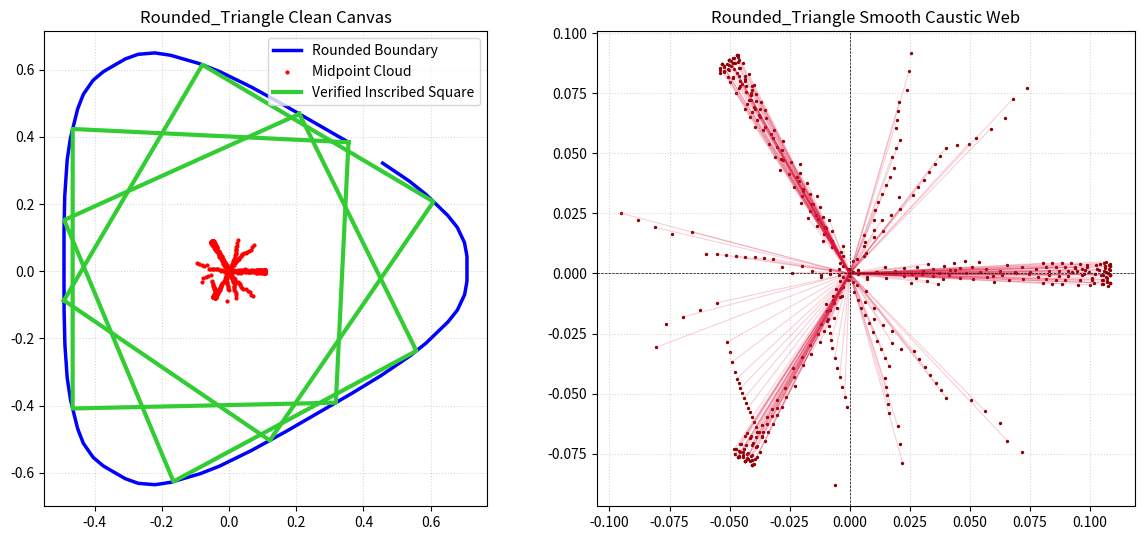
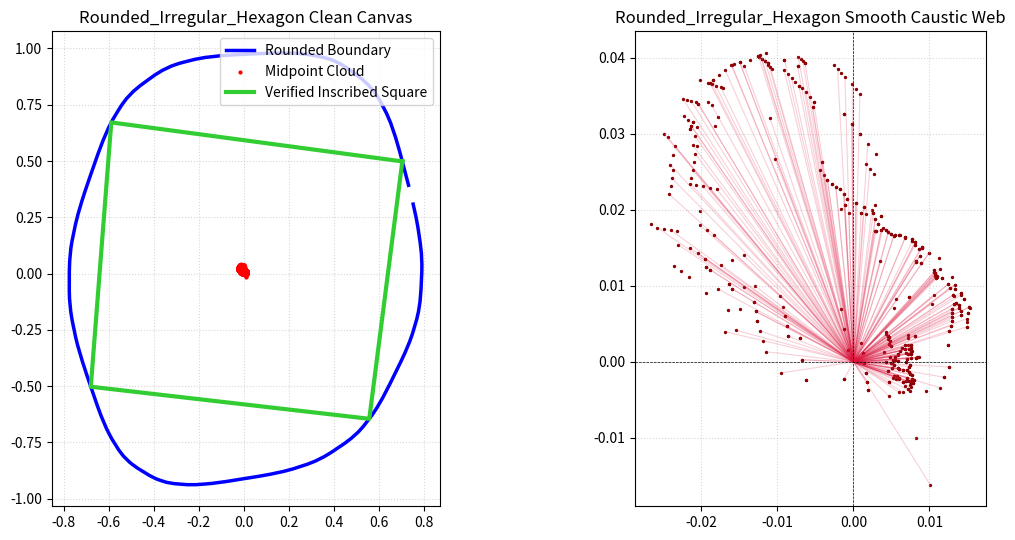

The script that saved these images, in order:
import matplotlib
matplotlib.use('Agg')
import matplotlib.pyplot as plt
import numpy as np

def apply_chaikin_smoothing(vertices, refinements=3, cutting_depth=0.25):
    pts = np.array(vertices)
    for _ in range(refinement_steps:=refinement_steps if 'refinement_steps' in locals() else refinements):
        new_pts = []
        n = len(pts)
        for i in range(n):
            p0 = pts[i]
            p1 = pts[(i + 1) % n]
            q = (1.0 - cutting_depth) * p0 + cutting_depth * p1
            r = cutting_depth * p0 + (1.0 - cutting_depth) * p1
            new_pts.extend([q, r])
        pts = np.array(new_pts)
    return pts

def generate_rounded_ngon(sides=3, n_points=500, regular=True):
    angles = np.linspace(0, 2 * np.pi, sides, endpoint=False)
    if not regular:
        np.random.seed(101)
        angles += np.random.uniform(-0.1, 0.1, sides)
        radii = np.random.uniform(0.7, 1.3, sides)
    else:
        radii = np.ones(sides)

    vertices = np.column_stack((radii * np.cos(angles), radii * np.sin(angles)))
    smoothed_pts = apply_chaikin_smoothing(vertices, refinements=4, cutting_depth=0.20)

    t_old = np.linspace(0, 1, len(smoothed_pts))
    t_new = np.linspace(0, 1, n_points, endpoint=False)

    x_new = np.interp(t_new, t_old, smoothed_pts[:, 0])
    y_new = np.interp(t_new, t_old, smoothed_pts[:, 1])

    curve = np.column_stack((x_new, y_new))
    curve -= np.mean(curve, axis=0)
    return curve

def analyze_curve_ccrt(curve):
    midpoints, chords = [], []
    for x in curve:
        dists = np.linalg.norm(curve + x, axis=1)
        y = curve[np.argmin(dists)]
        midpoint = (x + y) / 2.0
        midpoints.append(midpoint)
        chords.append({'x': x, 'y': y, 'midpoint': midpoint, 'length': np.linalg.norm(x - y)})
    return np.array(midpoints), chords

def hunt_squares_ccrt(chords, tol=0.04):
    n = len(chords)
    found_squares = []
    for i in range(n):
        c1 = chords[i]
        v1 = c1['x'] - c1['y']
        for j in range(i + 1, n):
            c2 = chords[j]
            if np.linalg.norm(c1['midpoint'] - c2['midpoint']) > tol: continue
            if abs(c1['length'] - c2['length']) > tol: continue

            v2 = c2['x'] - c2['y']
            norm1, norm2 = np.linalg.norm(v1), np.linalg.norm(v2)
            if norm1 < 1e-6 or norm2 < 1e-6: continue
            if abs(np.dot(v1, v2) / (norm1 * norm2)) < 0.12:
                duplicate = False
                for sq in found_squares:
                    # FIXED: sq is a tuple pair. Access chord1 using index 0
                    if np.linalg.norm(sq[0]['midpoint'] - c1['midpoint']) < 0.08:
                        duplicate = True
                        break
                if not duplicate:
                    found_squares.append((c1, c2))
    return found_squares

if __name__ == "__main__":
    print("====================================================")
    print("    CORNER-LESS (ROUNDED) POLYGON STRESS TESTS       ")
    print("====================================================\n")

    rounded_shapes = {
        'Rounded_Triangle': lambda: generate_rounded_ngon(sides=3, regular=True),
        'Rounded_Irregular_Hexagon': lambda: generate_rounded_ngon(sides=6, regular=False)
    }

    for name, generator in rounded_shapes.items():
        print(f"Analyzing smooth boundary: {name.upper()}")
        curve = generator()
        midpoints, chords = analyze_curve_ccrt(curve)

        squares = hunt_squares_ccrt(chords, tol=0.04)
        print(f" -> Boundary Coordinates: {len(curve)}")
        print(f" -> Inscribed Squares Isolated: {len(squares)}")

        fig, (ax1, ax2) = plt.subplots(1, 2, figsize=(12, 5.5))

        ax1.plot(curve[:, 0], curve[:, 1], 'b-', lw=2.5, label='Rounded Boundary')
        ax1.scatter(midpoints[:, 0], midpoints[:, 1], color='red', s=4, zorder=3, label='Midpoint Cloud')

        for sq_idx, sq in enumerate(squares):
            c1, c2 = sq
            pts = np.array([c1['x'], c2['x'], c1['y'], c2['y'], c1['x']])
            ax1.plot(pts[:, 0], pts[:, 1], color='limegreen', lw=3.0, zorder=4,
                    label="Verified Inscribed Square" if sq_idx == 0 else "")

        ax1.set_title(f"{name} Clean Canvas")
        ax1.set_aspect('equal')
        ax1.grid(True, linestyle=':', alpha=0.5)
        ax1.legend(loc='upper right')

        for i in range(0, len(midpoints), 2):
            ax2.plot([0, midpoints[i, 0]], [0, midpoints[i, 1]], color='crimson', alpha=0.2, lw=0.8)
        ax2.scatter(midpoints[:, 0], midpoints[:, 1], color='darkred', s=2)
        ax2.axhline(0, color='black', lw=0.5, linestyle='--')
        ax2.axvline(0, color='black', lw=0.5, linestyle='--')
        ax2.set_title(f"{name} Smooth Caustic Web")
        ax2.set_aspect('equal')
        ax2.grid(True, linestyle=':', alpha=0.5)

        plt.tight_layout()
        output_filename = f"stresstest_rounded_{name.lower()}.png"
        plt.savefig(output_filename, dpi=150)
        plt.close()
        print(f" -> Image saved cleanly as: {output_filename}\n")

    print("====================================================")
    print("ALL SMOOTH CORNER STRESS TESTS COMPLETED SUCCESSFULLY!")
    print("====================================================")
